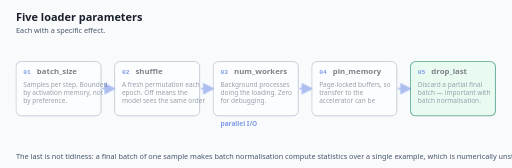
t = 0.00 s
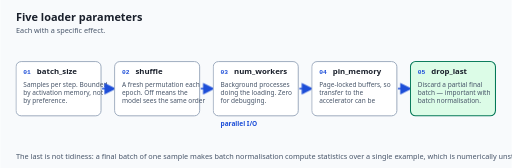
t = 1.67 s
t = 3.33 s: frame unchanged from t = 1.67 s, image omitted
t = 5.00 s: frame unchanged from t = 1.67 s, image omitted
t = 6.67 s: frame unchanged from t = 1.67 s, image omitted
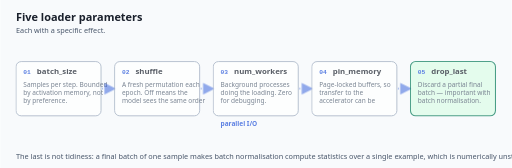
t = 8.33 s

The animated SVG that drew these frames (rendered in a browser with its animation timeline set to each time). Animation: 3 CSS @keyframes rules; frames cover the first 8.33 s, repeats indefinitely.

<svg xmlns="http://www.w3.org/2000/svg" viewBox="0 0 980 322" role="img"
     aria-label="Each with a specific effect.">
  <title>Five loader parameters</title>
  <style>
    .loader-params-bg   { fill: #f8fafc; }
    .loader-params-h1   { fill: #1a202c; font-size: 21px; font-weight: 700; font-family: system-ui, -apple-system, "Segoe UI", sans-serif; }
    .loader-params-sub  { fill: #475569; font-size: 14px; font-family: system-ui, -apple-system, "Segoe UI", sans-serif; }
    .loader-params-name { fill: #1a202c; font-size: 15px; font-weight: 700; font-family: system-ui, -apple-system, "Segoe UI", sans-serif; }
    .loader-params-desc { fill: #475569; font-size: 12.5px; font-family: system-ui, -apple-system, "Segoe UI", sans-serif; }
    .loader-params-edge { fill: #1d4ed8; font-size: 12.5px; font-weight: 600; font-family: system-ui, -apple-system, "Segoe UI", sans-serif; }
    .loader-params-mono { fill: #1a202c; font-size: 13px; font-family: ui-monospace, "SFMono-Regular", Menlo, Consolas, monospace; }
    .loader-params-box  { fill: #ffffff; stroke: #94a3b8; stroke-width: 1.75; }
    .loader-params-hi   { fill: #eff6ff; stroke: #1d4ed8; stroke-width: 2.25; }
    .loader-params-warn { fill: #fef3c7; stroke: #b45309; stroke-width: 2; }
    .loader-params-good { fill: #dcfce7; stroke: #047857; stroke-width: 2; }
    .loader-params-line { stroke: #1d4ed8; stroke-width: 2.5; fill: none; }
    .loader-params-step { fill: #1d4ed8; font-size: 12px; font-weight: 700; font-family: ui-monospace, "SFMono-Regular", Menlo, Consolas, monospace; }
    /* Finished state first: this is what a reader with motion off sees. */
    .loader-params-conn { stroke-dasharray: 10 8; stroke-dashoffset: 0; opacity: 1; }
    .loader-params-stage { opacity: 1; }

    .loader-params-s0 { animation-delay: 0.00s; }
    .loader-params-e0 { animation-delay: 0.00s; }
    .loader-params-s1 { animation-delay: 1.33s; }
    .loader-params-e1 { animation-delay: 1.33s; }
    .loader-params-s2 { animation-delay: 2.67s; }
    .loader-params-e2 { animation-delay: 2.67s; }
    .loader-params-s3 { animation-delay: 4.00s; }
    .loader-params-e3 { animation-delay: 4.00s; }
    .loader-params-s4 { animation-delay: 5.33s; }
    .loader-params-e4 { animation-delay: 5.33s; }
    @media (prefers-reduced-motion: no-preference) {
      .loader-params-conn  { animation: loader-params-trace 8s ease-in-out infinite; }
      .loader-params-stage { animation: loader-params-arrive 8s ease-in-out infinite; }
    }
    @keyframes loader-params-trace {
      0%        { stroke-dashoffset: 54; opacity: 0.35; }
      14%, 100% { stroke-dashoffset: 0;  opacity: 1; }
    }
    @keyframes loader-params-arrive {
      0%        { opacity: 0.55; }
      10%, 22%  { opacity: 1; }
      34%, 100% { opacity: 1; }
    }
    @media (prefers-reduced-motion: reduce) {
      /* No movement, but the order is still shown: each stage brightens in turn
         and stays bright. Opacity and colour are vestibular-safe. */
      .loader-params-conn  { animation: none; stroke-dashoffset: 0; opacity: 1; }
      .loader-params-stage { animation: loader-params-settle 8s ease-in-out infinite; opacity: 1; }
    }
    @keyframes loader-params-settle {
      0%        { opacity: 0.62; }
      12%, 100% { opacity: 1; }
    }
  </style>
  <defs>
    <marker id="loader-params-tip" markerWidth="9" markerHeight="9" refX="7" refY="4.5" orient="auto">
      <path d="M0,0 L9,4.5 L0,9 z" fill="#1d4ed8"/>
    </marker>
  </defs>
  <rect class="loader-params-bg" width="980" height="322"/>
  <text class="loader-params-h1"  x="30" y="40">Five loader parameters</text>
  <text class="loader-params-sub" x="30" y="64">Each with a specific effect.</text>
  <g class="loader-params-stage loader-params-s0">
    <rect class="loader-params-box" x="30" y="118" width="163" height="104" rx="10"/>
    <text class="loader-params-step" x="44" y="142">01</text>
    <text class="loader-params-name" x="70" y="142">batch_size</text>
    <text class="loader-params-desc" x="44" y="166">Samples per step. Bounded</text>
    <text class="loader-params-desc" x="44" y="182">by activation memory, not</text>
    <text class="loader-params-desc" x="44" y="198">by preference.</text>
  </g>
  <line class="loader-params-line loader-params-conn loader-params-e0" x1="195" y1="170" x2="217" y2="170" marker-end="url(#loader-params-tip)"/>
  <g class="loader-params-stage loader-params-s1">
    <rect class="loader-params-box" x="219" y="118" width="163" height="104" rx="10"/>
    <text class="loader-params-step" x="233" y="142">02</text>
    <text class="loader-params-name" x="259" y="142">shuffle</text>
    <text class="loader-params-desc" x="233" y="166">A fresh permutation each</text>
    <text class="loader-params-desc" x="233" y="182">epoch. Off means the</text>
    <text class="loader-params-desc" x="233" y="198">model sees the same order</text>
  </g>
  <line class="loader-params-line loader-params-conn loader-params-e1" x1="384" y1="170" x2="406" y2="170" marker-end="url(#loader-params-tip)"/>
  <g class="loader-params-stage loader-params-s2">
    <rect class="loader-params-box" x="408" y="118" width="163" height="104" rx="10"/>
    <text class="loader-params-step" x="422" y="142">03</text>
    <text class="loader-params-name" x="448" y="142">num_workers</text>
    <text class="loader-params-desc" x="422" y="166">Background processes</text>
    <text class="loader-params-desc" x="422" y="182">doing the loading. Zero</text>
    <text class="loader-params-desc" x="422" y="198">for debugging.</text>
    <text class="loader-params-edge" x="422" y="242">parallel I/O</text>
  </g>
  <line class="loader-params-line loader-params-conn loader-params-e2" x1="573" y1="170" x2="595" y2="170" marker-end="url(#loader-params-tip)"/>
  <g class="loader-params-stage loader-params-s3">
    <rect class="loader-params-box" x="597" y="118" width="163" height="104" rx="10"/>
    <text class="loader-params-step" x="611" y="142">04</text>
    <text class="loader-params-name" x="637" y="142">pin_memory</text>
    <text class="loader-params-desc" x="611" y="166">Page-locked buffers, so</text>
    <text class="loader-params-desc" x="611" y="182">transfer to the</text>
    <text class="loader-params-desc" x="611" y="198">accelerator can be</text>
  </g>
  <line class="loader-params-line loader-params-conn loader-params-e3" x1="762" y1="170" x2="784" y2="170" marker-end="url(#loader-params-tip)"/>
  <g class="loader-params-stage loader-params-s4">
    <rect class="loader-params-good" x="786" y="118" width="163" height="104" rx="10"/>
    <text class="loader-params-step" x="800" y="142">05</text>
    <text class="loader-params-name" x="826" y="142">drop_last</text>
    <text class="loader-params-desc" x="800" y="166">Discard a partial final</text>
    <text class="loader-params-desc" x="800" y="182">batch — important with</text>
    <text class="loader-params-desc" x="800" y="198">batch normalisation.</text>
  </g>
  <text class="loader-params-sub" x="30" y="304">The last is not tidiness: a final batch of one sample makes batch normalisation compute statistics over a single example, which is numerically unstable and can produce a NaN.</text>
</svg>
